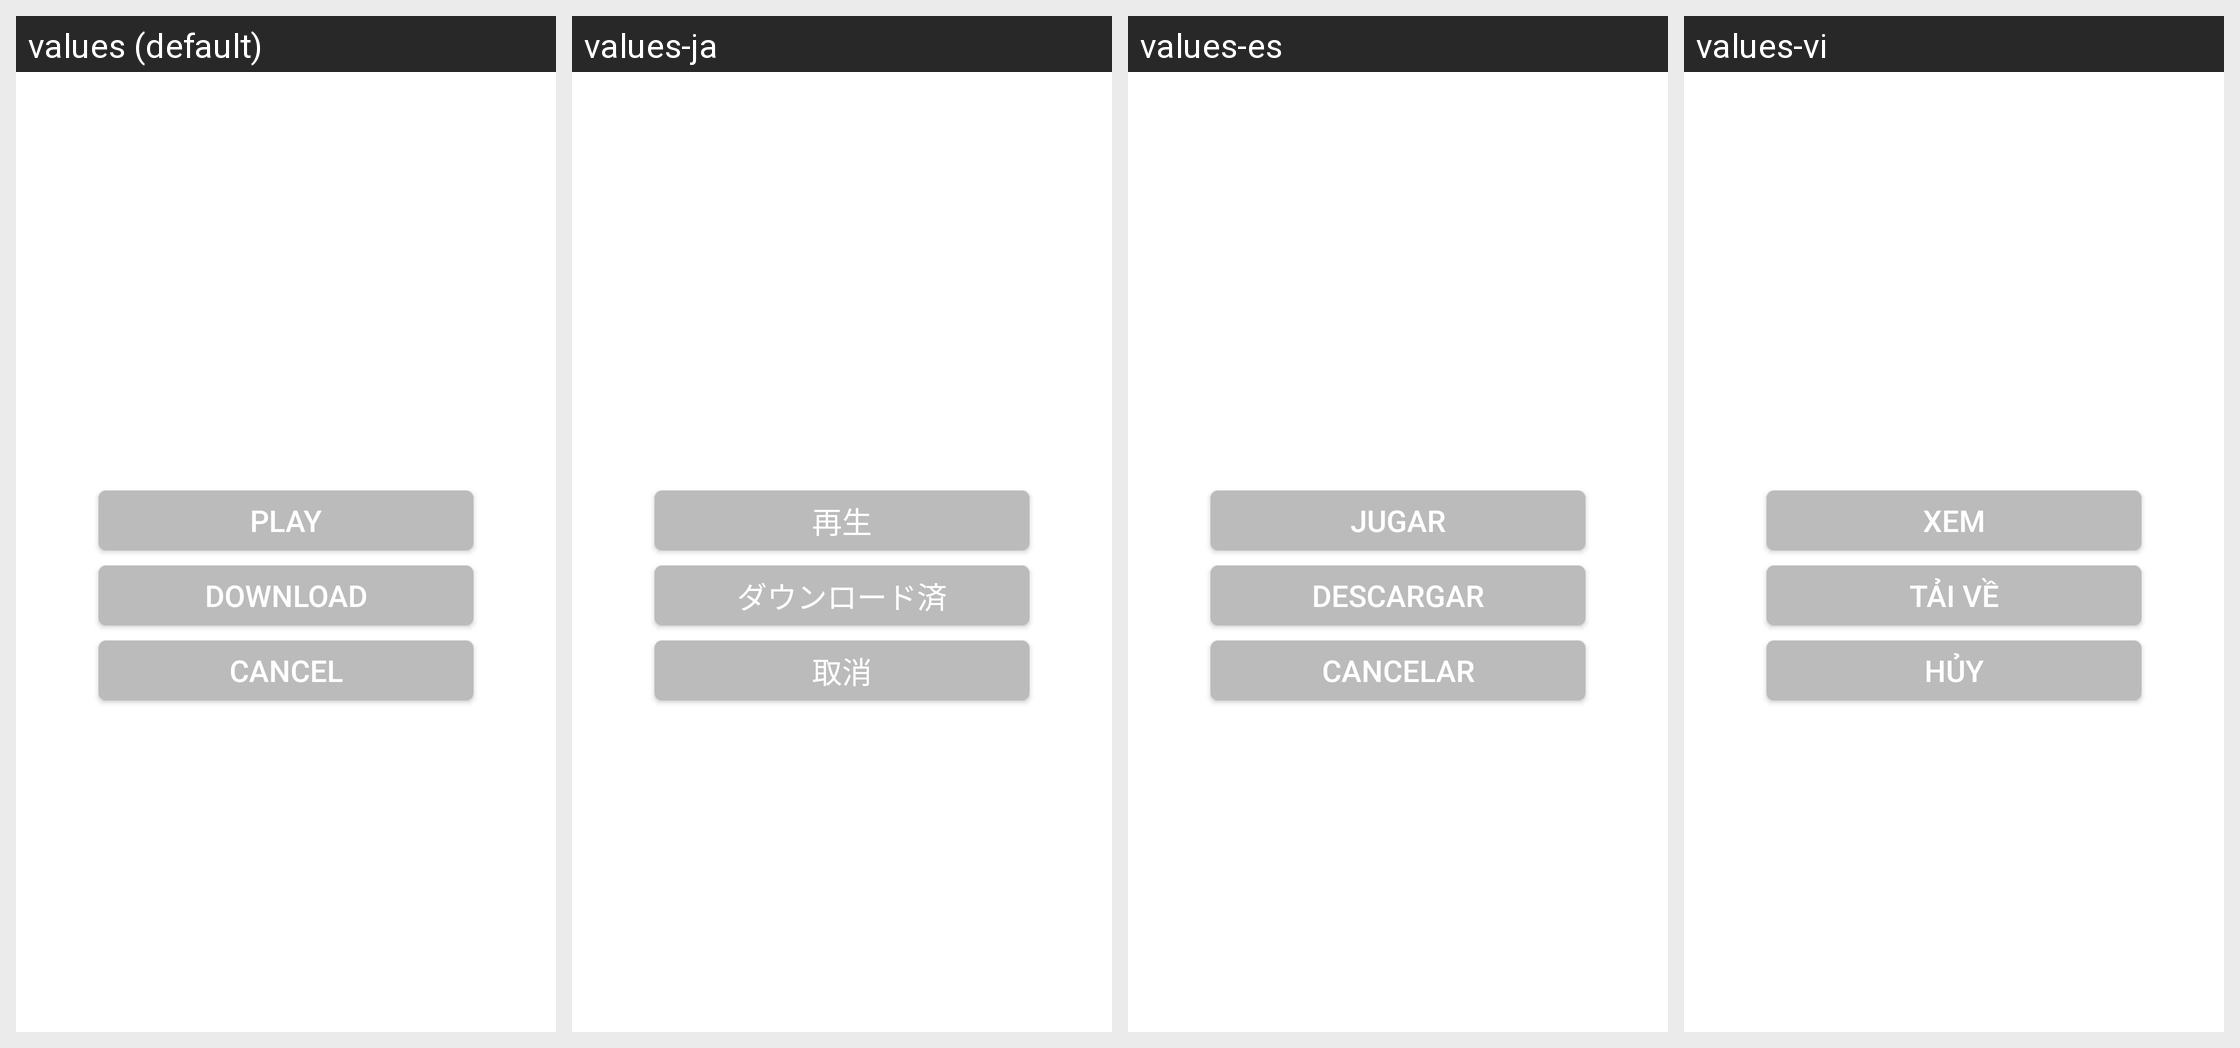

Locale-by-locale string values for the Android screen shown in this grid:
Android screen res/layout/popview_video_online.xml rendered under 4 locales, left to right: values (default), values-ja, values-es, values-vi. Device: Nexus 5 (rendered at 1080×1920; each locale shown at half size, 540×960, under a caption strip naming it); theme Theme.MaterialComponents.DayNight.NoActionBar.
Other locales in the repository, not shown: values-de, values-it, values-ko, values-pt, values-tr, values-zh-rCN, values-zh-rHK, values-zh-rTW.
Strings drawn on this screen, with the default value and each locale's value (text and hints the layout hard-codes, and strings that could not be matched under every locale, appear in the picture but are not listed):

btn_play_video_online
  values: Play
  values-ja: 再生
  values-es: Jugar
  values-vi: Xem

btn_download_local_video
  values: Download
  values-ja: ダウンロード済
  values-es: Descargar
  values-vi: Tải về

cancel
  values: Cancel
  values-ja: 取消
  values-es: Cancelar
  values-vi: Hủy
